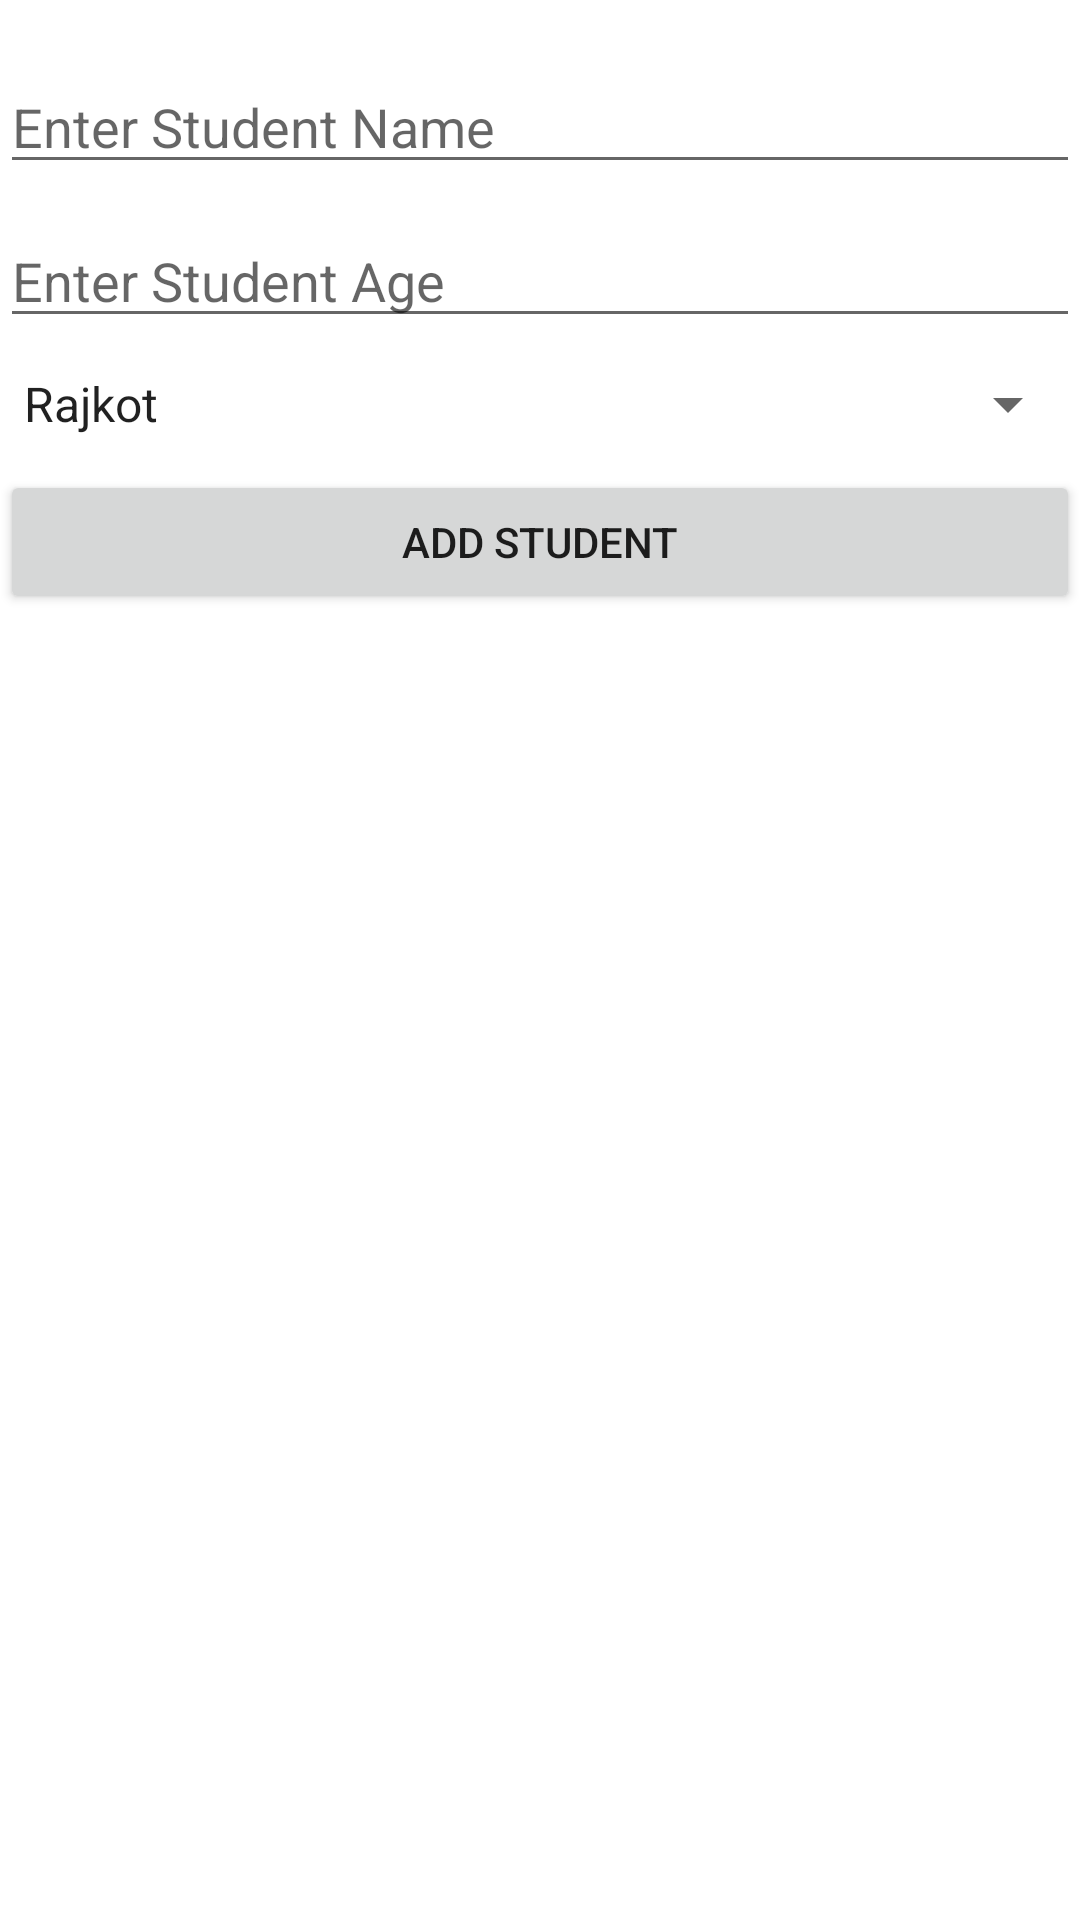

Write the Android layout XML for this screen, with the resource values it uses.
<!-- AndroidManifest.xml: application theme Theme.DBHelperCRUD -->
<!-- res/layout/activity_add_student.xml -->
<?xml version="1.0" encoding="utf-8"?>
<LinearLayout xmlns:android="http://schemas.android.com/apk/res/android"
    xmlns:app="http://schemas.android.com/apk/res-auto"
    xmlns:tools="http://schemas.android.com/tools"
    android:layout_width="match_parent"
    android:layout_height="wrap_content"
    android:layout_margin="20dp"
    android:orientation="vertical"
    tools:context=".AddStudent">
    
    <EditText
        android:layout_width="match_parent"
        android:layout_height="wrap_content"
        android:id="@+id/name"
        android:layout_marginTop="20dp"
        android:hint="Enter Student Name"/>
    
    <EditText
        android:layout_width="match_parent"
        android:layout_height="wrap_content"
        android:id="@+id/age"
        android:layout_marginTop="10dp"
        android:hint="Enter Student Age"
        android:inputType="number"/>
    
    <Spinner
        android:layout_width="match_parent"
        android:layout_height="wrap_content"
        android:id="@+id/city"
        android:layout_marginTop="10dp"
        android:entries="@array/city"/>
    
    <Button
        android:layout_width="match_parent"
        android:layout_height="wrap_content"
        android:id="@+id/add_stud"
        android:layout_marginTop="10dp"
        android:text="Add Student"/>

</LinearLayout>
<!-- resources referenced by this layout -->
<resources>
  <string-array name="city">
          <item>Rajkot</item>
          <item>Jamnagar</item>
          <item>Junagadh</item>
          <item>Bhavnagar</item>
      </string-array>
  <style name="Theme.DBHelperCRUD" parent="Theme.MaterialComponents.DayNight.DarkActionBar">
          
          <item name="colorPrimary">@color/purple_500</item>
          <item name="colorPrimaryVariant">@color/purple_700</item>
          <item name="colorOnPrimary">@color/white</item>
          
          <item name="colorSecondary">@color/teal_200</item>
          <item name="colorSecondaryVariant">@color/teal_700</item>
          <item name="colorOnSecondary">@color/black</item>
          
          <item name="android:statusBarColor">?attr/colorPrimaryVariant</item>
          
      </style>
  <!-- not gathered from this repository: default colours our renderer supplied (Android Studio template values) -->
  <color name="purple_500">#FF6200EE</color>
  <color name="purple_700">#FF3700B3</color>
  <color name="teal_200">#FF03DAC5</color>
  <color name="teal_700">#FF018786</color>
  <color name="black">#FF000000</color>
  <color name="white">#FFFFFFFF</color>
</resources>
